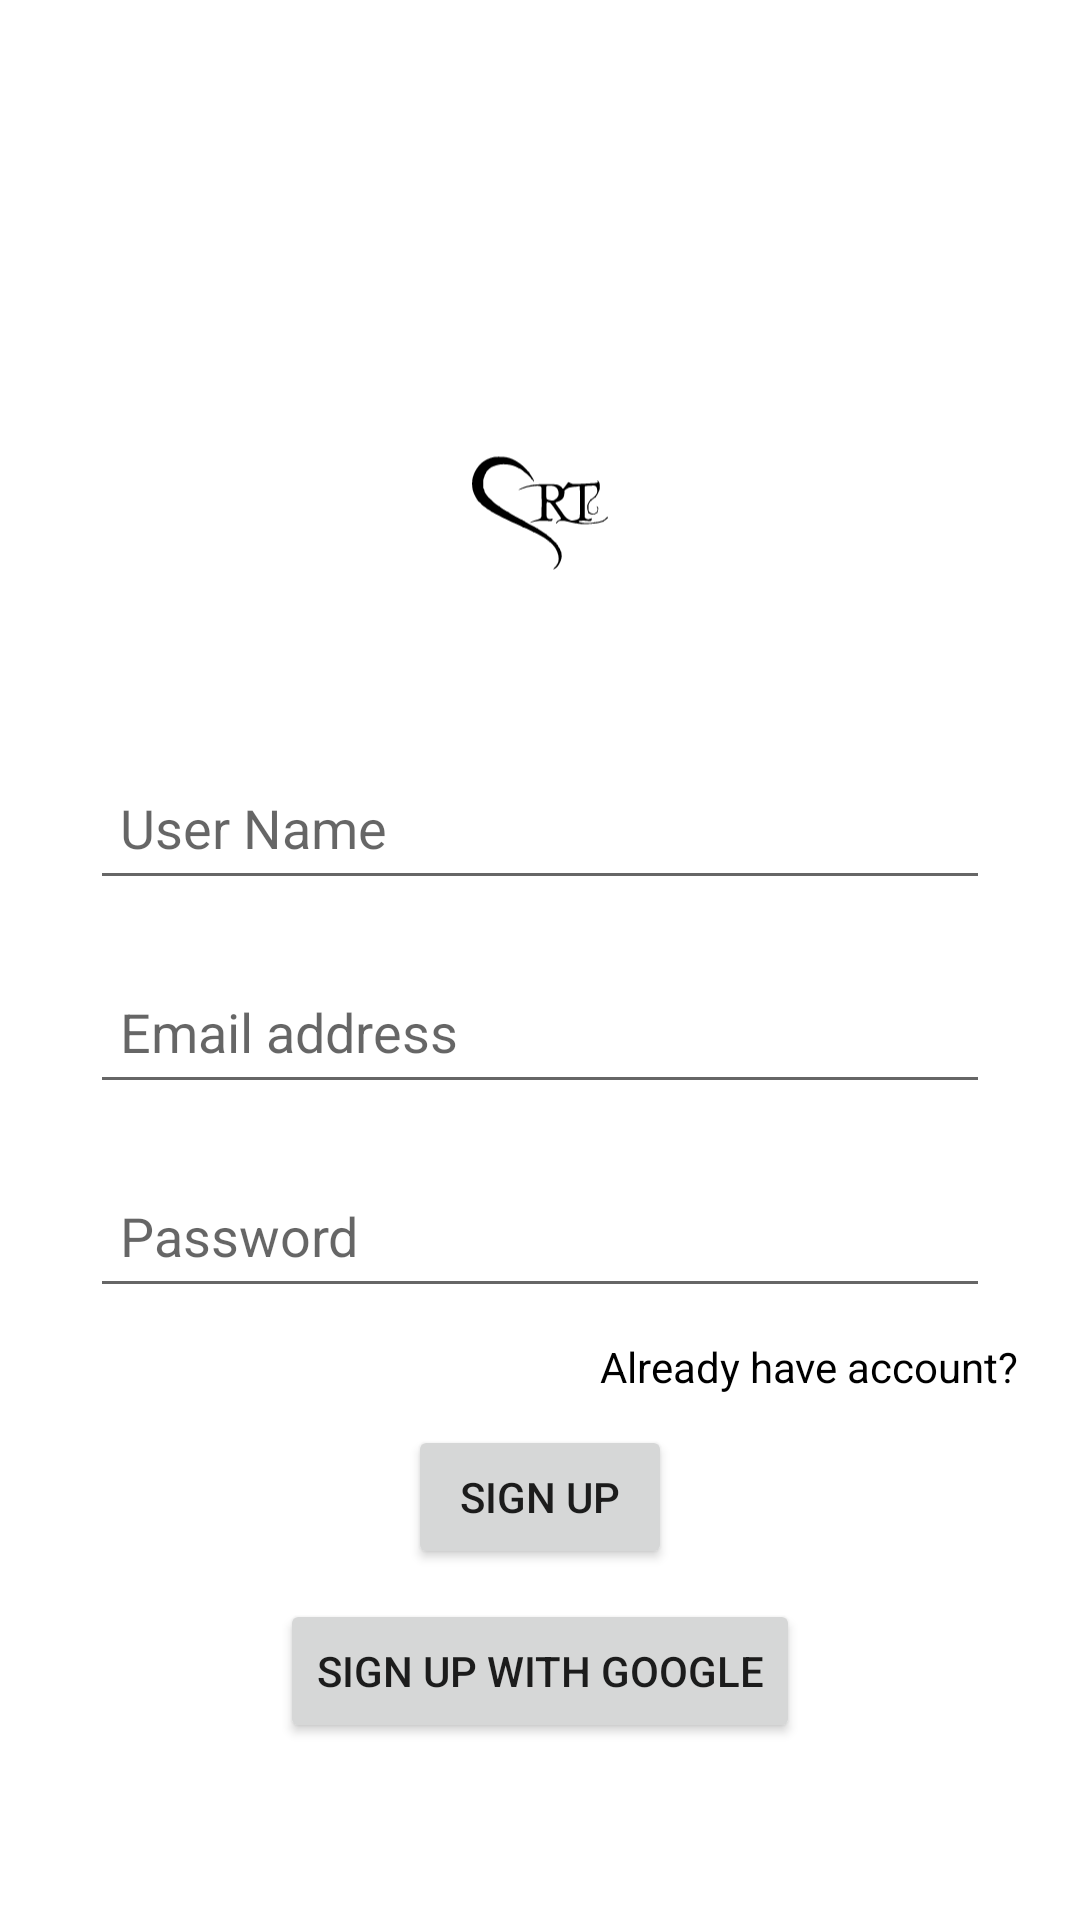

Android layout source for this screen:
<!-- AndroidManifest.xml: application theme Theme.Mychat -->
<!-- res/layout/activity_sign_up.xml -->
<?xml version="1.0" encoding="utf-8"?>
<LinearLayout xmlns:android="http://schemas.android.com/apk/res/android"
    xmlns:app="http://schemas.android.com/apk/res-auto"
    xmlns:tools="http://schemas.android.com/tools"
    android:layout_width="match_parent"
    android:layout_height="match_parent"
    android:orientation="vertical"
    tools:context=".SignUpActivity"
    android:background="@color/white">

    <LinearLayout
        android:layout_width="match_parent"
        android:layout_height="match_parent"
        android:gravity="center_horizontal"
        android:orientation="vertical"
        tools:ignore="UselessParent">


        <ImageView
            android:id="@+id/imageView"
            android:layout_width="100dp"
            android:layout_height="142dp"
            android:layout_marginTop="100dp"
            app:srcCompat="@drawable/simplert"
            android:contentDescription="@string/logoDescription" />
        <EditText
            android:id="@+id/etUser"
            android:layout_width="300dp"
            android:layout_height="48dp"
            android:layout_margin="10dp"
            android:padding="10dp"
            android:ems="10"
            android:autofillHints="username"
            android:hint="@string/user_name"
            android:inputType="textAutoComplete" />
        <EditText
            android:id="@+id/etEmail"
            android:layout_width="300dp"
            android:layout_height="48dp"
            android:layout_margin="10dp"
            android:padding="10dp"
            android:ems="10"
            android:autofillHints="emailAddress"
            android:hint="@string/enter_email"
            android:inputType="textEmailAddress" />

        <EditText
            android:id="@+id/etPassword"
            android:layout_width="300dp"
            android:layout_height="48dp"
            android:layout_margin="10dp"
            android:padding="10dp"
            android:ems="10"
            android:autofillHints="password"
            android:hint="@string/password"
            android:inputType="textPassword" />

        <TextView
            android:id="@+id/etAlreadyAc"
            android:layout_width="wrap_content"
            android:layout_height="wrap_content"
            android:textColor="@color/black"
            android:paddingLeft="20dp"
            android:layout_marginLeft="80dp"
            android:gravity="left"
            android:text="@string/have_account" />



            <Button
                android:id="@+id/btnSignUp"
                android:layout_width="wrap_content"
                android:layout_height="wrap_content"
                android:text="Sign up"
                android:layout_marginTop="10dp"/>

        <Button
            android:id="@+id/btnSignUpGoogle"
            android:layout_width="wrap_content"
            android:layout_height="wrap_content"
            android:text="Sign up with Google"
            android:layout_marginTop="10dp"/>


        </LinearLayout>

</LinearLayout>
<!-- resources referenced by this layout -->
<resources>
  <color name="black">#FF000000</color>
  <color name="white">#FFFFFFFF</color>
  <!-- drawable simplert: vector/xml drawable (drawable, 7174 chars, omitted) -->
  <string name="enter_email">Email address</string>
  <string name="have_account">Already have account?</string>
  <string name="logoDescription">Logo Description</string>
  <string name="password">Password</string>
  <string name="user_name">User Name</string>
  <style name="Theme.Mychat" parent="Theme.MaterialComponents.DayNight.DarkActionBar">
          
          <item name="colorPrimary">@color/purple_200</item>
          <item name="colorPrimaryVariant">@color/purple_500</item>
          <item name="colorOnPrimary">@color/white</item>
          
          <item name="colorSecondary">@color/purple_700</item>
          <item name="colorSecondaryVariant">@color/teal_200</item>
          <item name="colorOnSecondary">@color/teal_700</item>
          
          <item name="android:statusBarColor">?attr/colorPrimaryVariant</item>
          
      </style>
  <color name="purple_200">#FFBB86FC</color>
  <color name="purple_500">#FF6200EE</color>
  <color name="purple_700">#FF3700B3</color>
  <color name="teal_200">#FF03DAC5</color>
  <color name="teal_700">#FF018786</color>
</resources>
